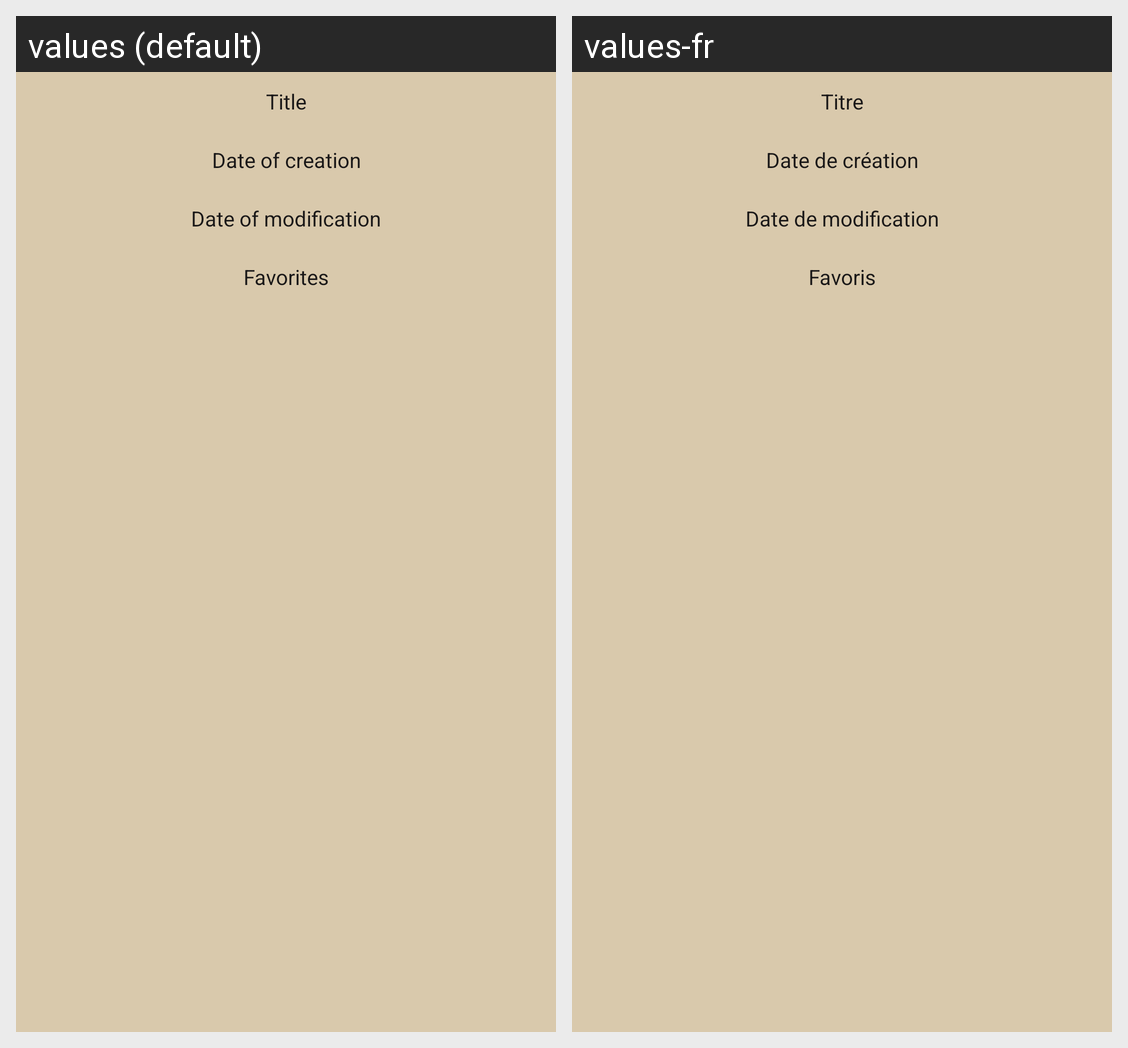

Strings drawn on this Android screen and how each of the app's shown locales translates them:
Android screen res/layout/options_home_sortlist.xml rendered under 2 locales, left to right: values (default), values-fr. Device: Nexus 5 (rendered at 1080×1920; each locale shown at half size, 540×960, under a caption strip naming it); theme Base.Theme.Notty.
Strings drawn on this screen, with the default value and each locale's value (text and hints the layout hard-codes, and strings that could not be matched under every locale, appear in the picture but are not listed):

sort_title
  values: Title
  values-fr: Titre

sort_dateCreation
  values: Date of creation
  values-fr: Date de création

sort_dateModification
  values: Date of modification
  values-fr: Date de modification

sort_fav
  values: Favorites
  values-fr: Favoris
